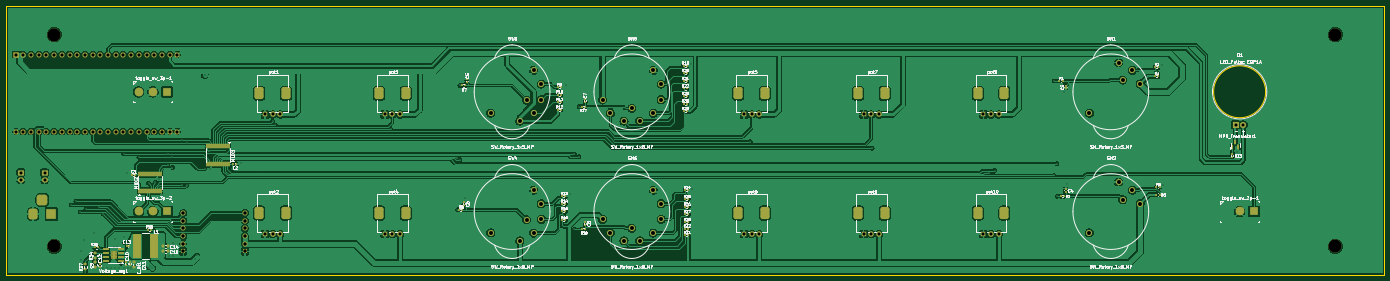
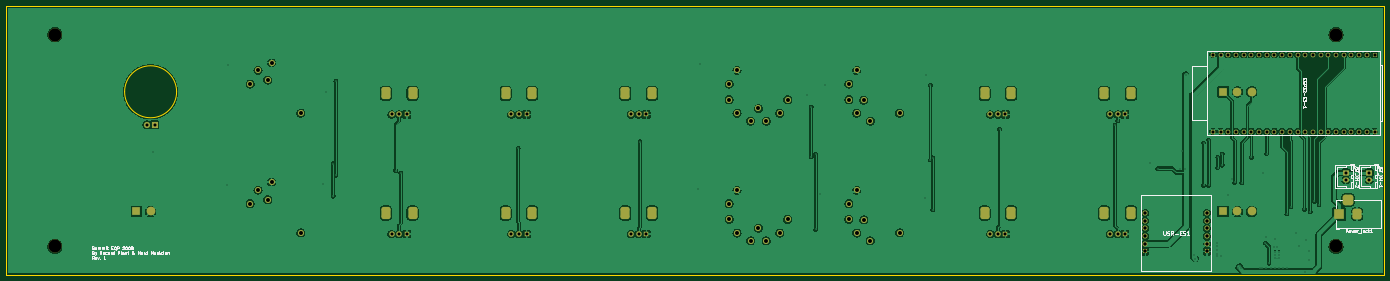
Circuit board: 11 layer files. Board 454.6 x 88.7 mm.
- bottom_copper: Summit-EQP200B-B_Cu.gbr (365806 bytes)
- bottom_mask: Summit-EQP200B-B_Mask.gbr (7072 bytes)
- paste: Summit-EQP200B-B_Paste.gbr (457 bytes)
- bottom_silk: Summit-EQP200B-B_Silkscreen.gbr (44855 bytes)
- outline: Summit-EQP200B-Edge_Cuts.gbr (786 bytes)
- top_copper: Summit-EQP200B-F_Cu.gbr (512214 bytes)
- top_mask: Summit-EQP200B-F_Mask.gbr (14431 bytes)
- paste: Summit-EQP200B-F_Paste.gbr (8414 bytes)
- top_silk: Summit-EQP200B-F_Silkscreen.gbr (216220 bytes)
- drill: Summit-EQP200B-NPTH.drl (535 bytes)
- drill: Summit-EQP200B-PTH.drl (6082 bytes)

=== bottom_copper: Summit-EQP200B-B_Cu.gbr (365806 bytes, source omitted) ===
=== bottom_mask: Summit-EQP200B-B_Mask.gbr (7072 bytes, source omitted) ===
=== paste: Summit-EQP200B-B_Paste.gbr ===
%TF.GenerationSoftware,KiCad,Pcbnew,9.0.0*%
%TF.CreationDate,2025-06-08T11:01:48+03:00*%
%TF.ProjectId,Summit-EQP200B,53756d6d-6974-42d4-9551-50323030422e,rev?*%
%TF.SameCoordinates,Original*%
%TF.FileFunction,Paste,Bot*%
%TF.FilePolarity,Positive*%
%FSLAX46Y46*%
G04 Gerber Fmt 4.6, Leading zero omitted, Abs format (unit mm)*
G04 Created by KiCad (PCBNEW 9.0.0) date 2025-06-08 11:01:48*
%MOMM*%
%LPD*%
G01*
G04 APERTURE LIST*
G04 APERTURE END LIST*
M02*

=== bottom_silk: Summit-EQP200B-B_Silkscreen.gbr (44855 bytes, source omitted) ===
=== outline: Summit-EQP200B-Edge_Cuts.gbr ===
%TF.GenerationSoftware,KiCad,Pcbnew,9.0.0*%
%TF.CreationDate,2025-06-08T11:01:48+03:00*%
%TF.ProjectId,Summit-EQP200B,53756d6d-6974-42d4-9551-50323030422e,rev?*%
%TF.SameCoordinates,Original*%
%TF.FileFunction,Profile,NP*%
%FSLAX46Y46*%
G04 Gerber Fmt 4.6, Leading zero omitted, Abs format (unit mm)*
G04 Created by KiCad (PCBNEW 9.0.0) date 2025-06-08 11:01:48*
%MOMM*%
%LPD*%
G01*
G04 APERTURE LIST*
%TA.AperFunction,Profile*%
%ADD10C,0.050000*%
%TD*%
G04 APERTURE END LIST*
D10*
X73209860Y-114675000D02*
X527809860Y-114675000D01*
X527809860Y-203375000D01*
X73209860Y-203375000D01*
X73209860Y-114675000D01*
%TO.C,D1*%
X488712188Y-142961000D02*
G75*
G02*
X471561532Y-142961000I-8575328J0D01*
G01*
X471561532Y-142961000D02*
G75*
G02*
X488712188Y-142961000I8575328J0D01*
G01*
%TD*%
M02*

=== top_copper: Summit-EQP200B-F_Cu.gbr (512214 bytes, source omitted) ===
=== top_mask: Summit-EQP200B-F_Mask.gbr (14431 bytes, source omitted) ===
=== paste: Summit-EQP200B-F_Paste.gbr (8414 bytes, source omitted) ===
=== top_silk: Summit-EQP200B-F_Silkscreen.gbr (216220 bytes, source omitted) ===
=== drill: Summit-EQP200B-NPTH.drl ===
M48
; DRILL file {KiCad 9.0.0} date 2025-06-08T11:01:56+0300
; FORMAT={-:-/ absolute / metric / decimal}
; #@! TF.CreationDate,2025-06-08T11:01:56+03:00
; #@! TF.GenerationSoftware,Kicad,Pcbnew,9.0.0
; #@! TF.FileFunction,NonPlated,1,2,NPTH
FMAT,2
METRIC
; #@! TA.AperFunction,NonPlated,NPTH,ComponentDrill
T1C1.300
; #@! TA.AperFunction,NonPlated,NPTH,ComponentDrill
T2C4.300
%
G90
G05
T1
X233.066Y-150.031
X233.066Y-189.521
X430.566Y-150.031
X430.566Y-189.521
T2
X89.11Y-124.075
X89.11Y-193.975
X511.71Y-124.075
X511.71Y-193.975
M30

=== drill: Summit-EQP200B-PTH.drl (6082 bytes, source omitted) ===
